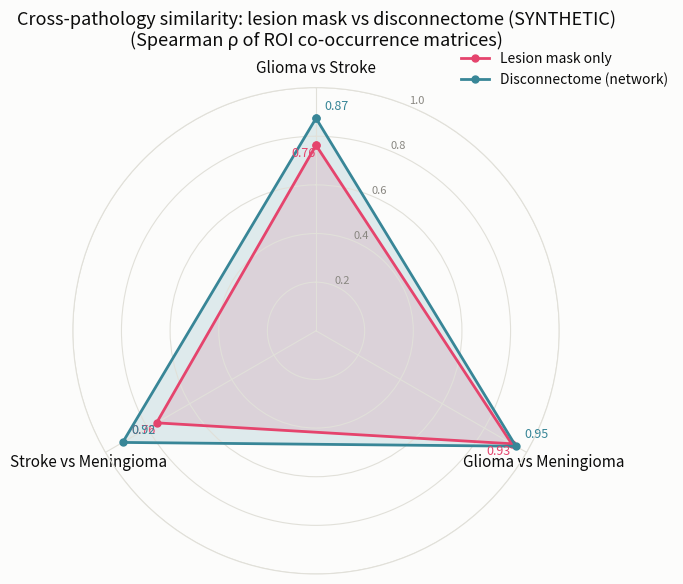

Recreate this plot in Python. (Note: this script raises an exception after producing the figure.)
#!/usr/bin/env python3
"""Spider/radar plot: cross-pathology similarity (Spearman rho), lesion-mask-only vs
disconnectome -- SYNTHETIC data. Mirrors plot_similarity_spider.py (real data)."""
import os

import matplotlib
import numpy as np

matplotlib.use("Agg")
import matplotlib.pyplot as plt

OUT_DIR = "/data/patrik/NPG/DATA/ANALYSIS"
OUT_PNG = os.path.join(OUT_DIR, "cross_pathology_similarity_spider_synth.png")

AXES = ["Glioma vs Stroke", "Glioma vs Meningioma", "Stroke vs Meningioma"]
LESION = [0.763, 0.929, 0.757]
NETWORK = [0.874, 0.949, 0.918]

LESION_COLOR = "#E5446D"
NETWORK_COLOR = "#388697"
INK = "#0b0b0b"
MUTED = "#898781"
GRID = "#e1e0d9"
SURFACE = "#fcfcfb"


def main():
    n = len(AXES)
    angles = [i / n * 2 * np.pi for i in range(n)]
    angles += angles[:1]

    lesion = LESION + LESION[:1]
    network = NETWORK + NETWORK[:1]

    fig, ax = plt.subplots(figsize=(7, 7), subplot_kw=dict(polar=True), facecolor=SURFACE)
    ax.set_facecolor(SURFACE)

    ax.set_theta_offset(np.pi / 2)
    ax.set_theta_direction(-1)
    ax.set_xticks(angles[:-1])
    ax.set_xticklabels(AXES, color=INK, fontsize=11)

    ax.set_ylim(0, 1)
    ax.set_yticks([0.2, 0.4, 0.6, 0.8, 1.0])
    ax.set_yticklabels(["0.2", "0.4", "0.6", "0.8", "1.0"], color=MUTED, fontsize=8)
    ax.spines["polar"].set_color(GRID)
    ax.grid(color=GRID, linewidth=0.8)

    ax.plot(angles, lesion, color=LESION_COLOR, linewidth=2, marker="o", markersize=5, label="Lesion mask only")
    ax.fill(angles, lesion, color=LESION_COLOR, alpha=0.15)

    ax.plot(angles, network, color=NETWORK_COLOR, linewidth=2, marker="o", markersize=5, label="Disconnectome (network)")
    ax.fill(angles, network, color=NETWORK_COLOR, alpha=0.15)

    for ang, lv, nv in zip(angles[:-1], LESION, NETWORK):
        ax.annotate(f"{lv:.2f}", (ang, lv), textcoords="offset points", xytext=(-18, -8), color=LESION_COLOR, fontsize=9)
        ax.annotate(f"{nv:.2f}", (ang, nv), textcoords="offset points", xytext=(6, 6), color=NETWORK_COLOR, fontsize=9)

    ax.set_title(
        "Cross-pathology similarity: lesion mask vs disconnectome (SYNTHETIC)\n(Spearman ρ of ROI co-occurrence matrices)",
        color=INK, fontsize=13, pad=30,
    )
    ax.legend(loc="upper right", bbox_to_anchor=(1.25, 1.1), frameon=False, labelcolor=INK, fontsize=10)

    fig.tight_layout()
    fig.savefig(OUT_PNG, dpi=200, facecolor=SURFACE, bbox_inches="tight")
    plt.close(fig)
    print(f"wrote {OUT_PNG}")


if __name__ == "__main__":
    main()
